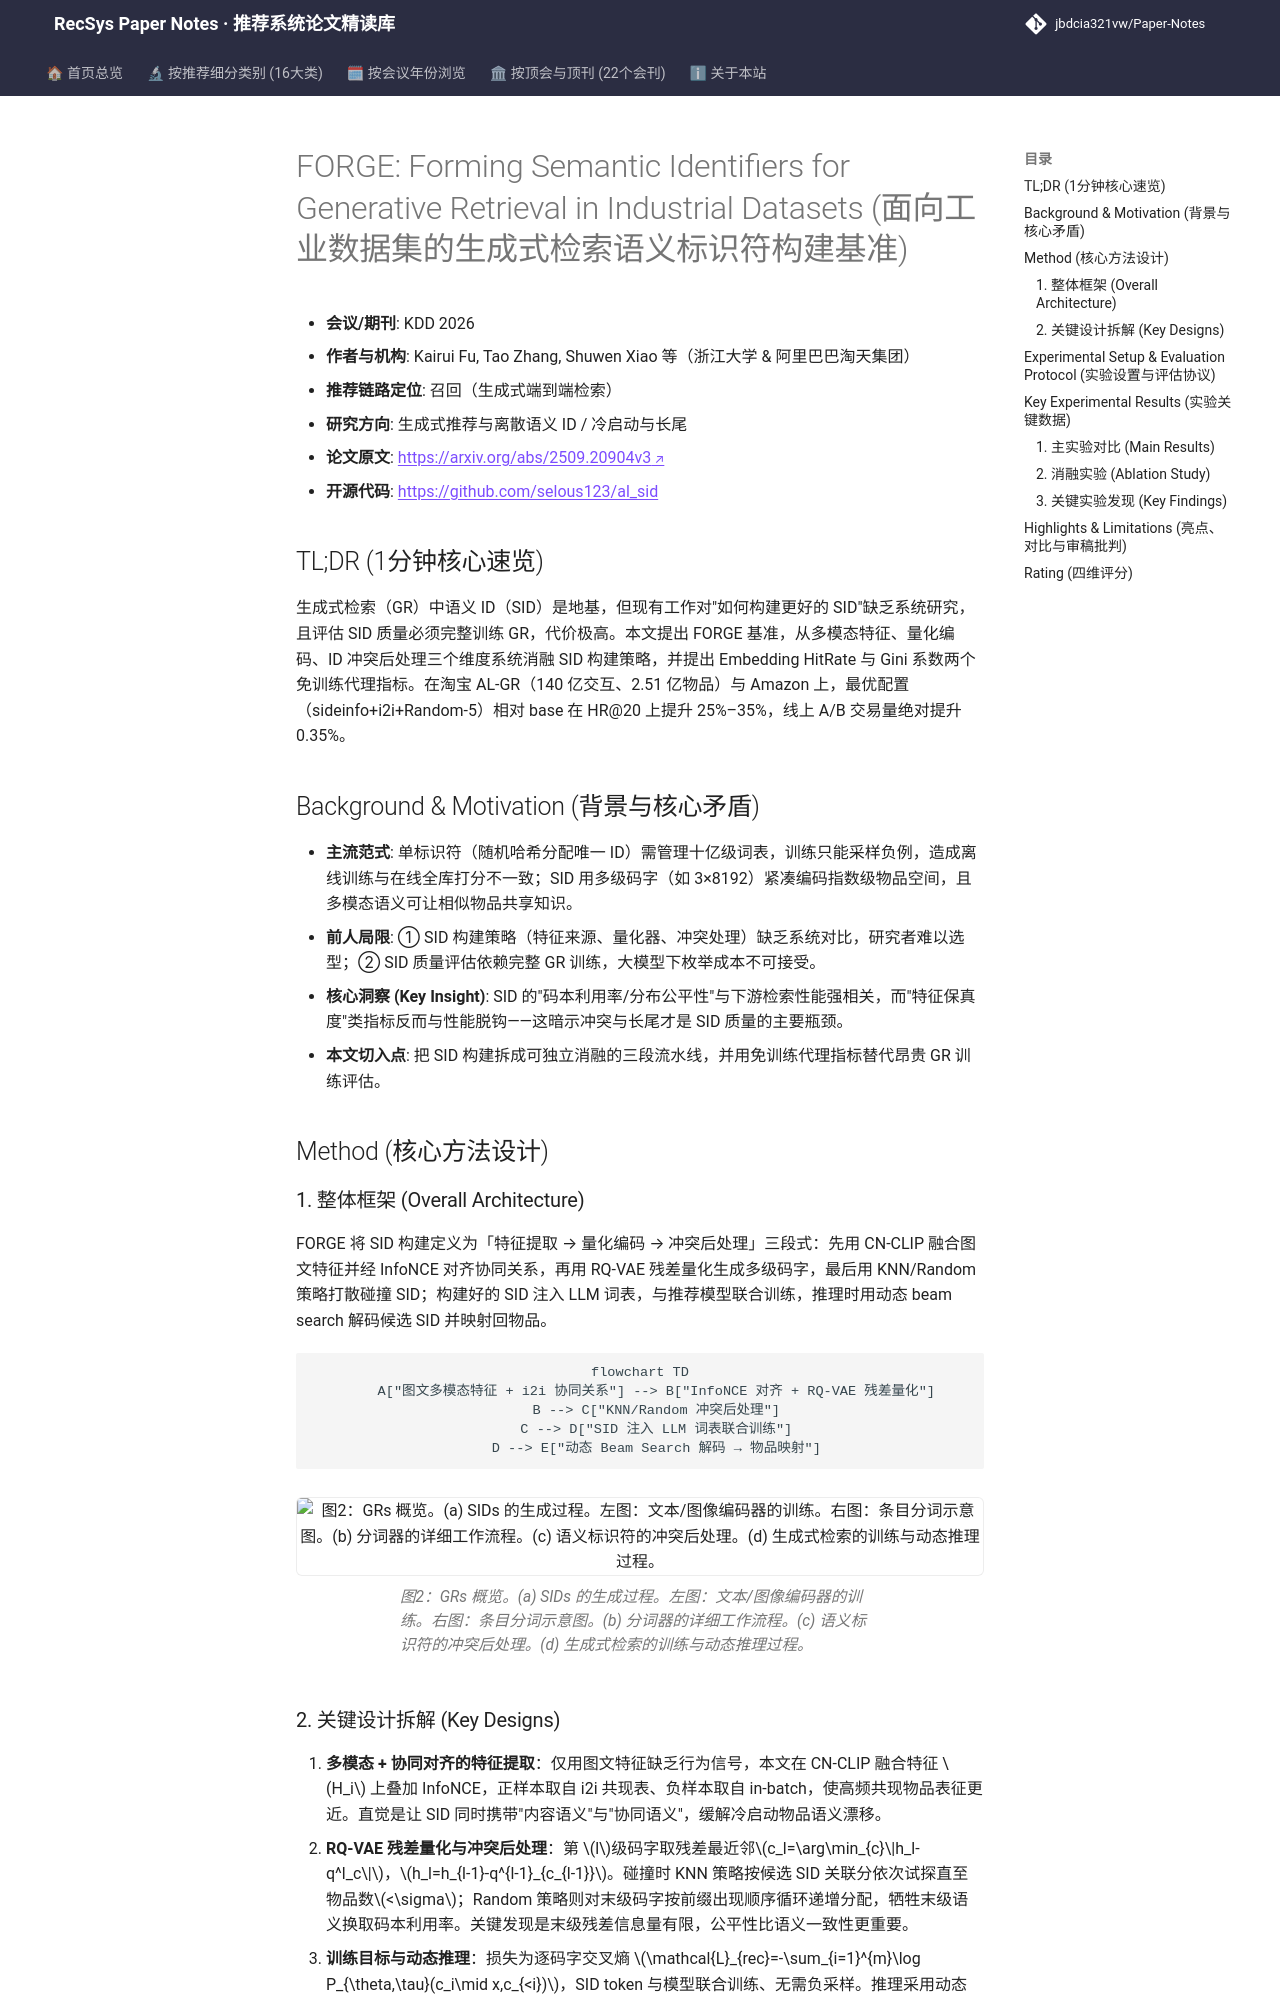

repository: jbdcia321vw/Paper-Notes · page: venues/KDD/2026/generative_rec/forge_forming_semantic_identifiers_for_generative_retrieval_in_industrial_d/index.html · generator: mkdocs

---
title: "[Paper Note] FORGE: Forming Semantic Identifiers for Generative Retrieval in Industrial Datasets"
description: "[KDD 2026][生成式推荐与离散语义ID] 系统化拆解 SID 构建全流程（多模态特征/量化编码/冲突后处理），提出免训练的 Embedding HitRate 与 Gini 系数代理指标，淘宝线上交易量 +0.35%。"
tags:
  - KDD 2026
  - 生成式推荐与离散语义ID
  - 召回
  - 语义ID构建
  - 生成式检索
  - 工业数据集
date: 2026-11-13
venue: KDD
year: 2026
paper_url: "https://arxiv.org/abs/2509.20904"
code_url: "https://github.com/selous123/al_sid"
categories:
  - generative_rec
  - cold_start_rec
---

# FORGE: Forming Semantic Identifiers for Generative Retrieval in Industrial Datasets (面向工业数据集的生成式检索语义标识符构建基准)

- **会议/期刊**: KDD 2026
- **作者与机构**: Kairui Fu, Tao Zhang, Shuwen Xiao 等（浙江大学 & 阿里巴巴淘天集团）
- **推荐链路定位**: 召回（生成式端到端检索）
- **研究方向**: 生成式推荐与离散语义 ID / 冷启动与长尾
- **论文原文**: [https://arxiv.org/abs/2509.20904v3](https://arxiv.org/abs/2509.20904v3)
- **开源代码**: [https://github.com/selous123/al_sid](https://github.com/selous123/al_sid)

## TL;DR (1分钟核心速览)

生成式检索（GR）中语义 ID（SID）是地基，但现有工作对"如何构建更好的 SID"缺乏系统研究，且评估 SID 质量必须完整训练 GR，代价极高。本文提出 FORGE 基准，从多模态特征、量化编码、ID 冲突后处理三个维度系统消融 SID 构建策略，并提出 Embedding HitRate 与 Gini 系数两个免训练代理指标。在淘宝 AL-GR（140 亿交互、2.51 亿物品）与 Amazon 上，最优配置（sideinfo+i2i+Random-5）相对 base 在 HR@20 上提升 25%–35%，线上 A/B 交易量绝对提升 0.35%。

## Background & Motivation (背景与核心矛盾)

- **主流范式**: 单标识符（随机哈希分配唯一 ID）需管理十亿级词表，训练只能采样负例，造成离线训练与在线全库打分不一致；SID 用多级码字（如 3×8192）紧凑编码指数级物品空间，且多模态语义可让相似物品共享知识。
- **前人局限**: ① SID 构建策略（特征来源、量化器、冲突处理）缺乏系统对比，研究者难以选型；② SID 质量评估依赖完整 GR 训练，大模型下枚举成本不可接受。
- **核心洞察 (Key Insight)**: SID 的"码本利用率/分布公平性"与下游检索性能强相关，而"特征保真度"类指标反而与性能脱钩——这暗示冲突与长尾才是 SID 质量的主要瓶颈。
- **本文切入点**: 把 SID 构建拆成可独立消融的三段流水线，并用免训练代理指标替代昂贵 GR 训练评估。

## Method (核心方法设计)

### 1. 整体框架 (Overall Architecture)

FORGE 将 SID 构建定义为「特征提取 → 量化编码 → 冲突后处理」三段式：先用 CN-CLIP 融合图文特征并经 InfoNCE 对齐协同关系，再用 RQ-VAE 残差量化生成多级码字，最后用 KNN/Random 策略打散碰撞 SID；构建好的 SID 注入 LLM 词表，与推荐模型联合训练，推理时用动态 beam search 解码候选 SID 并映射回物品。

```mermaid
flowchart TD
    A["图文多模态特征 + i2i 协同关系"] --> B["InfoNCE 对齐 + RQ-VAE 残差量化"]
    B --> C["KNN/Random 冲突后处理"]
    C --> D["SID 注入 LLM 词表联合训练"]
    D --> E["动态 Beam Search 解码 → 物品映射"]
```

<figure class="paper-figure" markdown="span">
  ![图2：GRs 概览。(a) SIDs 的生成过程。左图：文本/图像编码器的训练。右图：条目分词示意图。(b) 分词器的详细工作流程。(c) 语义标识符的冲突后处理。(d) 生成式检索的训练与动态推理过程。](../../../../assets/papers/2509.20904v3/figure_2.png)<figcaption>图2：GRs 概览。(a) SIDs 的生成过程。左图：文本/图像编码器的训练。右图：条目分词示意图。(b) 分词器的详细工作流程。(c) 语义标识符的冲突后处理。(d) 生成式检索的训练与动态推理过程。</figcaption>
</figure>
